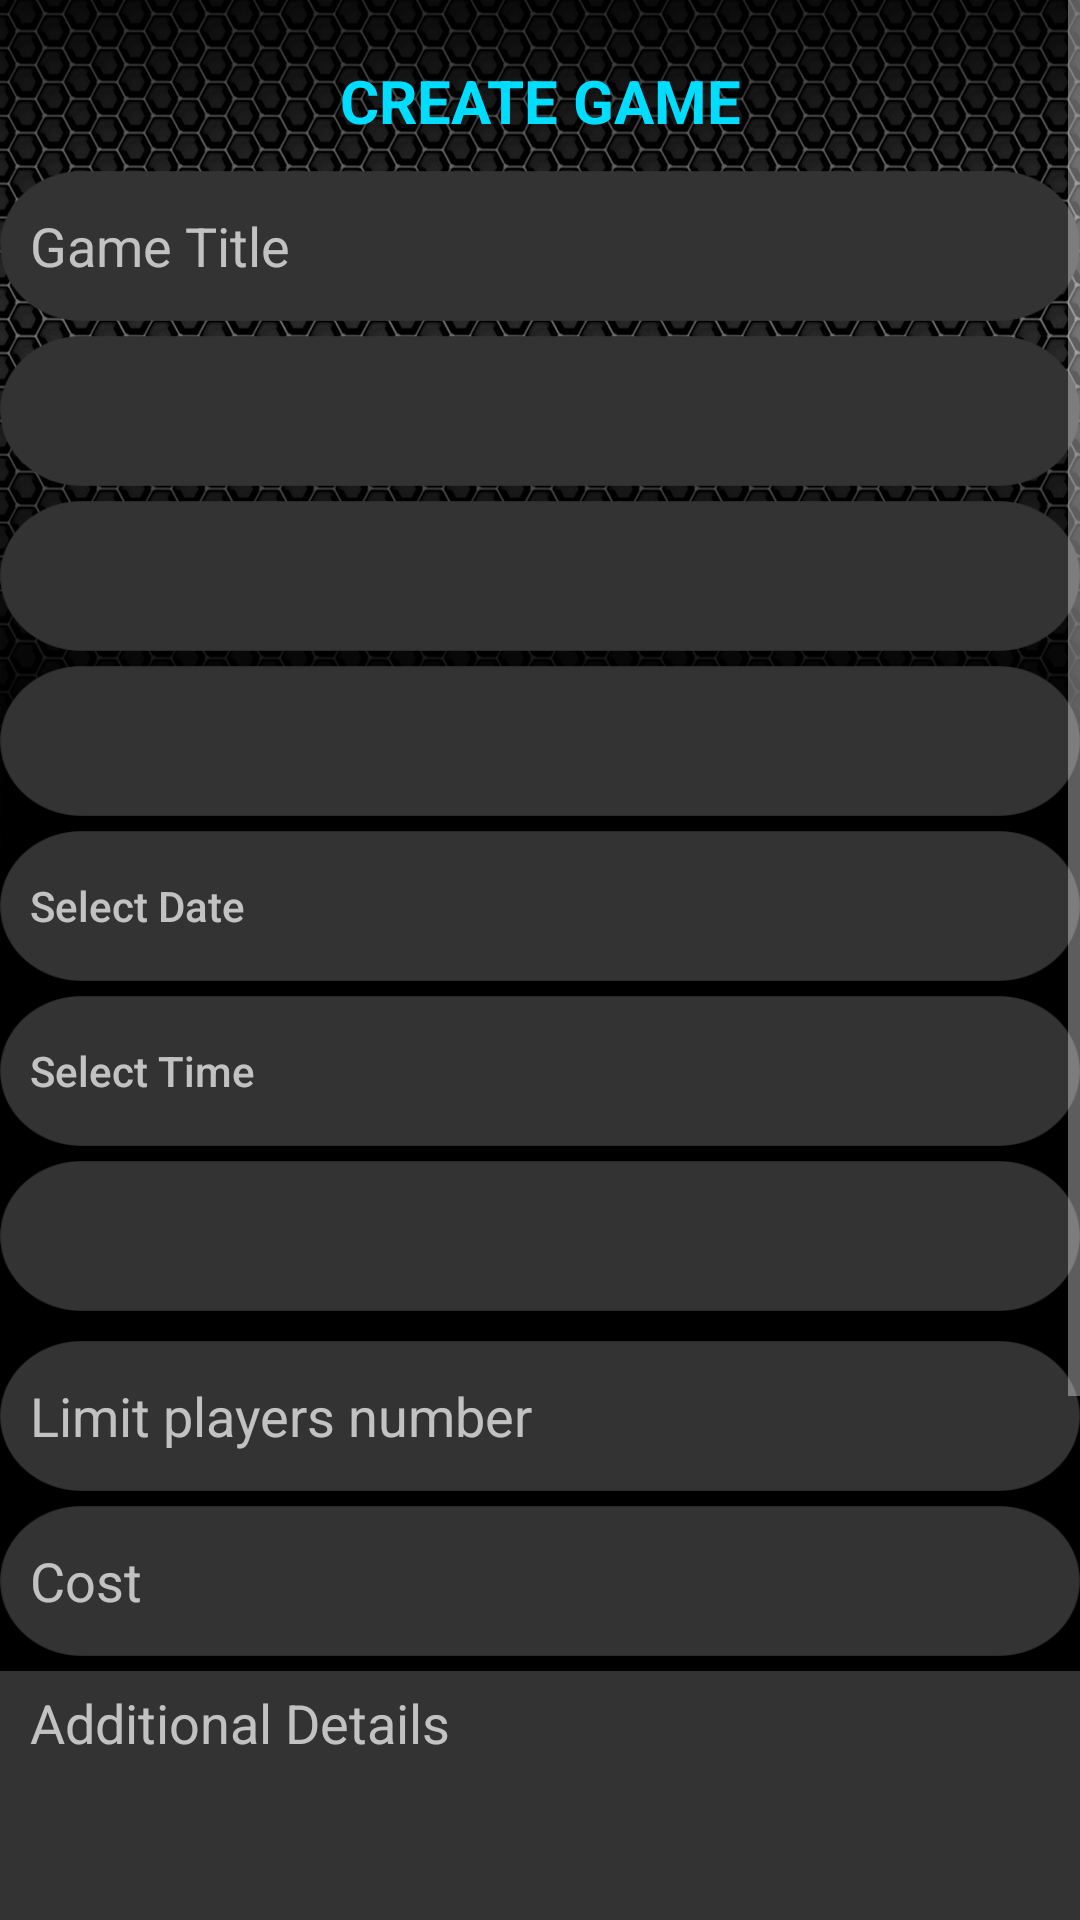

The Android layout XML behind this screen, and the referenced resources:
<!-- AndroidManifest.xml: application theme AppTheme -->
<!-- res/layout/fragment_create_game.xml -->
<LinearLayout xmlns:android="http://schemas.android.com/apk/res/android"
    xmlns:tools="http://schemas.android.com/tools"
    android:layout_width="match_parent"
    android:layout_height="match_parent"
    android:orientation="vertical"
    tools:context="com.golf.golfnation.game.CreateGameFragment">

    <ScrollView
        android:layout_width="match_parent"
        android:layout_height="wrap_content">

        <LinearLayout
            android:layout_width="match_parent"
            android:layout_height="match_parent"
            android:orientation="vertical">

            <TextView
                android:layout_width="match_parent"
                android:layout_height="wrap_content"
                android:layout_gravity="center_horizontal"
                android:layout_marginTop="20dp"
                android:gravity="center_horizontal"
                android:text="CREATE GAME"
                android:textAllCaps="true"
                android:textColor="@android:color/holo_blue_bright"
                android:textSize="20sp"
                android:textStyle="bold" />

            <EditText
                android:id="@+id/tv_title"
                android:layout_width="match_parent"
                android:layout_height="50dp"
                android:layout_gravity="center_horizontal"
                android:layout_marginLeft="@dimen/activity_horizontal_margin"
                android:layout_marginRight="@dimen/activity_horizontal_margin"
                android:layout_marginTop="10dp"
                android:background="@drawable/round_bg"
                android:hint="Game Title"
                android:maxLines="1"
                android:paddingBottom="5dp"
                android:paddingLeft="10dp"
                android:paddingTop="5dp"
                android:singleLine="true" />

            <Spinner
                android:id="@+id/spn_state"
                style="@style/spinner_style"
                android:layout_width="match_parent"
                android:layout_height="50dp"
                android:layout_gravity="center_horizontal"
                android:layout_marginLeft="@dimen/activity_horizontal_margin"
                android:layout_marginRight="@dimen/activity_horizontal_margin"
                android:layout_marginTop="5dp"
                android:background="@drawable/round_bg"
                android:hint="Golf Course"
                android:paddingBottom="5dp" />

            <Spinner
                android:id="@+id/spn_city"
                style="@style/spinner_style"
                android:layout_width="match_parent"
                android:layout_height="50dp"
                android:layout_gravity="center_horizontal"
                android:layout_marginLeft="@dimen/activity_horizontal_margin"
                android:layout_marginRight="@dimen/activity_horizontal_margin"
                android:layout_marginTop="5dp"
                android:background="@drawable/round_bg"
                android:hint="Golf Course"
                android:paddingBottom="5dp" />

            <Spinner
                android:id="@+id/spn_course"
                style="@style/spinner_style"
                android:layout_width="match_parent"
                android:layout_height="50dp"
                android:layout_gravity="center_horizontal"
                android:layout_marginLeft="@dimen/activity_horizontal_margin"
                android:layout_marginRight="@dimen/activity_horizontal_margin"
                android:layout_marginTop="5dp"
                android:background="@drawable/round_bg"
                android:hint="Golf Course"
                android:paddingBottom="5dp" />

            <Button
                android:id="@+id/tv_date"
                android:layout_width="match_parent"
                android:layout_height="50dp"
                android:layout_gravity="center_horizontal"
                android:layout_marginLeft="@dimen/activity_horizontal_margin"
                android:layout_marginRight="@dimen/activity_horizontal_margin"
                android:layout_marginTop="5dp"
                android:background="@drawable/round_bg"
                android:gravity="left|center_vertical"
                android:hint="Select Date "
                android:paddingBottom="5dp"
                android:paddingLeft="10dp"
                android:paddingTop="5dp" />

            <Button
                android:id="@+id/tv_time"
                android:layout_width="match_parent"
                android:layout_height="50dp"
                android:layout_gravity="center_horizontal"
                android:layout_marginLeft="@dimen/activity_horizontal_margin"
                android:layout_marginRight="@dimen/activity_horizontal_margin"
                android:layout_marginTop="5dp"
                android:background="@drawable/round_bg"
                android:gravity="left|center_vertical"
                android:hint="Select Time"
                android:paddingBottom="5dp"
                android:paddingLeft="10dp"
                android:paddingTop="5dp" />

            <Spinner
                android:id="@+id/spn_type"
                android:layout_width="match_parent"
                android:layout_height="50dp"
                android:layout_gravity="center_horizontal"
                android:layout_marginLeft="@dimen/activity_horizontal_margin"
                android:layout_marginRight="@dimen/activity_horizontal_margin"
                android:layout_marginTop="5dp"
                android:background="@drawable/round_bg"
                android:hint="Game Type"
                android:paddingBottom="5dp"
                android:paddingLeft="10dp"
                android:paddingTop="5dp"
                android:spinnerMode="dialog" />

            <EditText
                android:id="@+id/et_limit_players"
                android:layout_width="match_parent"
                android:layout_height="50dp"
                android:layout_gravity="center_horizontal"
                android:layout_marginLeft="@dimen/activity_horizontal_margin"
                android:layout_marginRight="@dimen/activity_horizontal_margin"
                android:layout_marginTop="10dp"
                android:background="@drawable/round_bg"
                android:hint="Limit players number"
                android:inputType="numberDecimal"
                android:maxLines="1"
                android:paddingBottom="5dp"
                android:paddingLeft="10dp"
                android:paddingTop="5dp"
                android:singleLine="true" />

            <EditText
                android:id="@+id/tv_cost"
                android:layout_width="match_parent"
                android:layout_height="50dp"
                android:layout_gravity="center_horizontal"
                android:layout_marginLeft="@dimen/activity_horizontal_margin"
                android:layout_marginRight="@dimen/activity_horizontal_margin"
                android:layout_marginTop="5dp"
                android:background="@drawable/round_bg"
                android:hint="Cost"
                android:inputType="number"
                android:maxLines="1"
                android:paddingBottom="5dp"
                android:paddingLeft="10dp"
                android:paddingTop="5dp"
                android:singleLine="true" />

            <EditText
                android:id="@+id/tv_additional_detail"
                android:layout_width="match_parent"
                android:layout_height="150dp"
                android:layout_gravity="center_horizontal"
                android:layout_marginLeft="@dimen/activity_horizontal_margin"
                android:layout_marginRight="@dimen/activity_horizontal_margin"
                android:layout_marginTop="5dp"
                android:background="#333333"
                android:gravity="left|top"
                android:hint="Additional Details"
                android:paddingBottom="5dp"
                android:paddingLeft="10dp"
                android:paddingTop="5dp" />

            <EditText
                android:layout_width="match_parent"
                android:layout_height="wrap_content"
                android:layout_marginLeft="@dimen/activity_horizontal_margin"
                android:layout_marginRight="@dimen/activity_horizontal_margin"
                android:layout_marginTop="10dp"
                android:background="@drawable/round_bg"
                android:hint="Phone"
                android:inputType="phone"
                android:maxLines="1"
                android:paddingBottom="5dp"
                android:paddingLeft="10dp"
                android:paddingTop="5dp"
                android:singleLine="true"
                android:id="@+id/et_phone"/>

            <EditText
                android:layout_width="match_parent"
                android:layout_height="wrap_content"
                android:layout_marginLeft="@dimen/activity_horizontal_margin"
                android:layout_marginRight="@dimen/activity_horizontal_margin"
                android:layout_marginTop="10dp"
                android:background="@drawable/round_bg"
                android:hint="Password"
                android:inputType="textPassword"
                android:maxLines="1"
                android:paddingBottom="5dp"
                android:paddingLeft="10dp"
                android:paddingTop="5dp"
                android:singleLine="true"
                android:id="@+id/et_password"/>

            <Button
                android:id="@+id/btn_go"
                android:layout_width="wrap_content"
                android:layout_height="wrap_content"
                android:layout_gravity="center_horizontal"
                android:layout_marginTop="10dp"
                android:background="@drawable/round_bluebg"
                android:text="GO"
                android:textSize="18sp"
                android:textStyle="bold" />
        </LinearLayout>
    </ScrollView>
</LinearLayout>
<!-- resources referenced by this layout -->
<resources>
  <!-- drawable round_bg: png bitmap (drawable-hdpi, 2246 bytes) -->
  <!-- drawable round_bluebg: png bitmap (drawable-hdpi, 2246 bytes) -->
  <style name="spinner_style" parent="android:Widget.DeviceDefault.Spinner">
          <item name="android:background">@drawable/bgr_spinner</item>
          <item name="android:paddingLeft">0dp</item>
          <item name="android:dropDownWidth">533dp</item>
          <item name="android:showDividers">none</item>
          <item name="android:dividerHeight">0dp</item>
          <item name="android:dropDownHeight">70dp</item>
          <item name="android:scrollbarAlwaysDrawVerticalTrack">true</item>
          <item name="android:spinnerItemStyle">@style/SpinnerItem</item>
      </style>
  <style name="AppTheme" parent="Theme.AppCompat.NoActionBar">
          
          <item name="windowActionBar">false</item>
          <item name="colorPrimaryDark">@android:color/background_dark</item>
          <item name="android:windowBackground">@drawable/bg</item>
          <item name="android:textViewStyle">@style/AppTextViewStyle</item>
      </style>
  <!-- drawable bgr_spinner: png bitmap (drawable-xhdpi, 57379 bytes) -->
  <style name="SpinnerItem">
          <item name="android:textColor">@android:color/white</item>
          <item name="android:padding">7dp</item>
      </style>
  <!-- drawable bg: png bitmap (drawable-hdpi, 163749 bytes) -->
  <style name="AppTextViewStyle" parent="Base.TextAppearance.AppCompat">
          <item name="android:textColor">@android:color/white</item>
      </style>
</resources>
